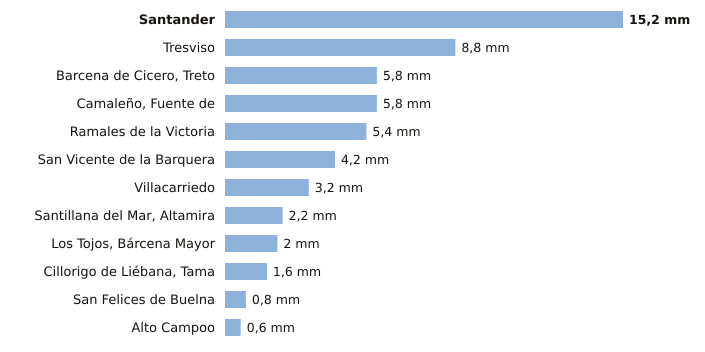

Data behind this chart, as committed beside it:
estacion, provincia, indicativo, mm_6_dias_anteriores, mm_hoy, mm_7_dias, horas_de_hoy
Santander, Cantabria, 1111X, 15.2, 0.0, 15.2, 2
Tresviso, Cantabria, 1176A, 8.8, 0.0, 8.8, 1
Barcena de Cicero, Treto, Cantabria, 1096X, 5.8, 0.0, 5.8, 1
Camaleño, Fuente de, Cantabria, 1167B, 5.8, 0.0, 5.8, 2
Ramales de la Victoria, Cantabria, 1089U, 5.4, 0.0, 5.4, 1
San Vicente de la Barquera, Cantabria, 1159, 4.2, 0.0, 4.2, 2
Villacarriedo, Cantabria, 1124E, 3.2, 0.0, 3.2, 2
Santillana del Mar, Altamira, Cantabria, 1740, 2.2, 0.0, 2.2, 1
Los Tojos, Bárcena Mayor, Cantabria, 1135C, 2.0, 0.0, 2.0, 2
Cillorigo de Liébana, Tama, Cantabria, 1174I, 1.6, 0.0, 1.6, 1
San Felices de Buelna, Cantabria, 1152C, 0.8, 0.0, 0.8, 1
Alto Campoo, Cantabria, 9001S, 0.6, 0.0, 0.6, 2
